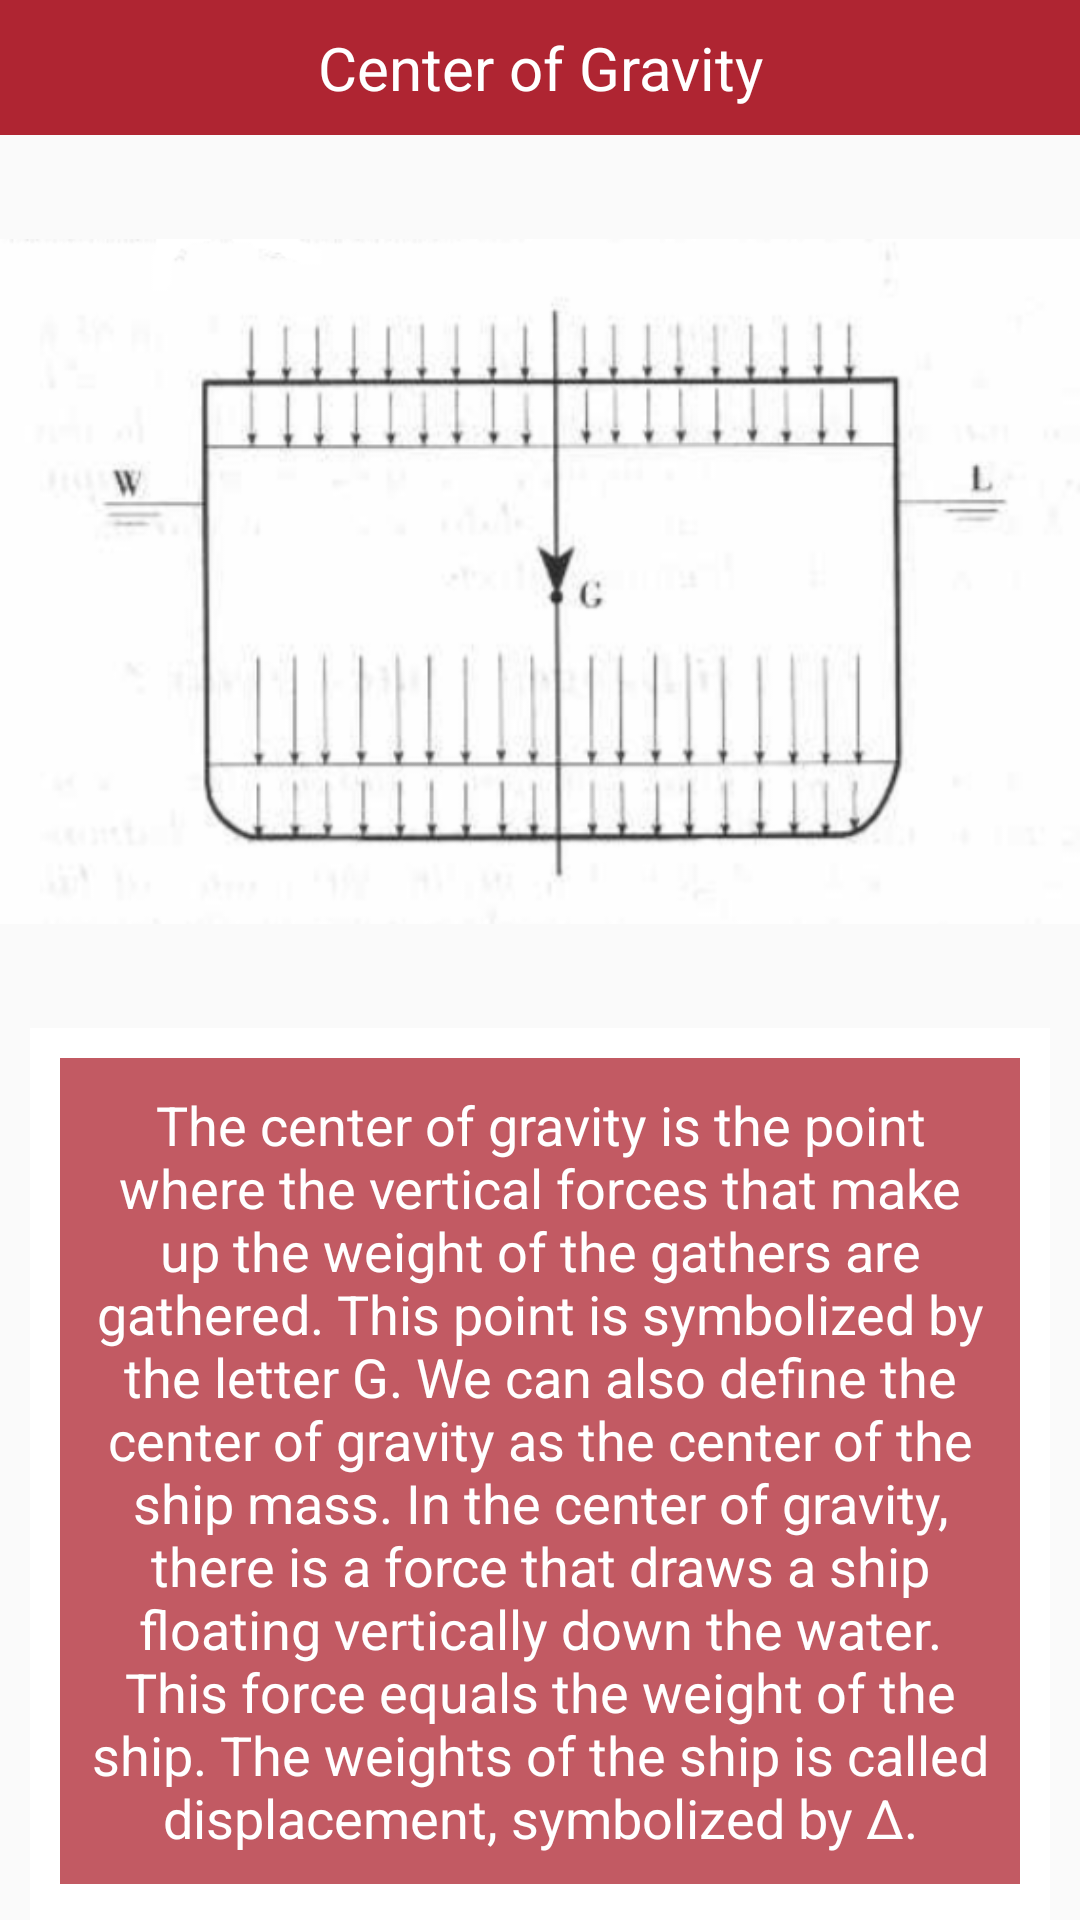

The Android layout XML behind this screen, and the referenced resources:
<!-- AndroidManifest.xml: application theme MyMaterialTheme.Base -->
<!-- res/layout/activity_center_of_gravity.xml -->
<?xml version="1.0" encoding="utf-8"?>
<LinearLayout
    xmlns:android="http://schemas.android.com/apk/res/android"
    xmlns:tools="http://schemas.android.com/tools"
    android:layout_width="match_parent"
    android:layout_height="match_parent"
    android:orientation="vertical"
    tools:context="com.example.esd.longitudinalshipstability.CenterOfGravityActivity">


    <RelativeLayout
        android:layout_width="match_parent"
        android:layout_height="45dp"
        android:background="@color/colorAccent">

        <TextView
            android:layout_width="match_parent"
            android:layout_height="match_parent"
            android:gravity="center_vertical"
            android:textAlignment="center"
            android:text="Center of Gravity"
            android:textColor="#fff"
            android:textSize="20sp"/>

    </RelativeLayout>

    <RelativeLayout
        android:layout_width="match_parent"
        android:layout_height="match_parent"
        android:layout_centerInParent="true"
        android:layout_weight="1">

        <ImageView
            android:layout_width="match_parent"
            android:layout_height="match_parent"
            android:src="@drawable/gravity_image" />

    </RelativeLayout>

    <RelativeLayout
        android:layout_width="match_parent"
        android:layout_height="match_parent"
        android:layout_marginRight="10dp"
        android:layout_marginLeft="10dp"
        android:layout_weight="1"
        android:background="#ffffff">

        <RelativeLayout
            android:layout_width="match_parent"
            android:layout_height="wrap_content"
            android:background="#c1af2532"
            android:layout_margin="10dp"
            android:id="@+id/textLayout">

            <TextView
                android:layout_width="wrap_content"
                android:layout_height="wrap_content"
                android:textColor="#fff"
                android:text="@string/gravity_string"
                android:textAlignment="center"
                android:layout_alignParentStart="true"
                android:textSize="18dp"
                android:layout_margin="10dp"/>

        </RelativeLayout>

    </RelativeLayout>

</LinearLayout>
<!-- resources referenced by this layout -->
<resources>
  <color name="colorAccent">#af2532</color>
  <!-- drawable gravity_image: png bitmap (drawable, 69799 bytes) -->
  <string name="gravity_string">The center of gravity is the point where the vertical forces that make up the weight of the gathers are gathered. This point is symbolized by the letter G. We can also define the center of gravity as "the center of the ship mass". In the center of gravity, there is a force that draws a ship floating vertically down the water. This force equals the weight of the ship. The weights of the ship is called displacement, symbolized by  Δ.</string>
  <style name="MyMaterialTheme.Base" parent="Theme.AppCompat.Light.NoActionBar">
          <item name="windowNoTitle">true</item>
          <item name="windowActionBar">false</item>
          <item name="colorPrimary">@color/colorAccent</item>
          <item name="colorPrimaryDark">@color/colorAccent</item>
          <item name="colorAccent">@color/colorAccent</item>
          <item name="titleTextAppearance">@style/TextAppearance.Widget.Event.Toolbar.Title</item>
      </style>
  <style name="TextAppearance.Widget.Event.Toolbar.Title" parent="TextAppearance.Widget.AppCompat.Toolbar.Title">
          <item name="android:textStyle">normal</item>
      </style>
</resources>
